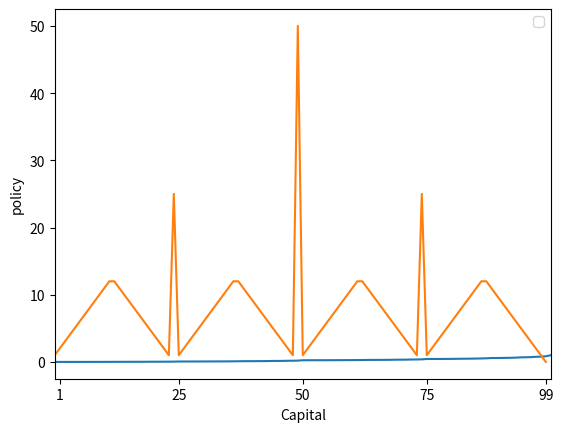

The matplotlib source for this figure:
import matplotlib.pyplot as plt

def value_iteration(S,small_number,p_h):
    #list for all value of state
    V = [0 for i in range(101)]
    optimal = [0 for i in range(100)]
    loop = True
    while loop:
        difference = 0
        for s in S:
            v = V[s]
            #list for all possible action
            action = [i+1 for i in range(min(s,100-s))]
            value = [0 for i in range(len(action)+1)]
            
            for a in action:
                if a+s>=100:
                    value[a] = p_h*(1+dis*V[s+a])+(1-p_h)*(0+dis*V[s-a])
                else:
                    value[a] = p_h*(0+dis*V[s+a])+(1-p_h)*(0+dis*V[s-a])
            #find the max value except V[0] and V[100]
            V[s] = max(value)
            optimal[s-1] = value.index(V[s])
            difference = max(difference,abs(v-V[s]))
        if difference<small_number:
            loop = False
            V[100] = 1 
        
    return(V,optimal)
                
             
                


if __name__=="__main__":
    #array for all the state
    S = [i for i in range(1,100)]
    small_number = 0.0001
    #probability of get head
    p_h = 0.25
    dis = 1
    (V,optimal)=value_iteration(S,small_number,p_h)
    
    
    
    
    #draw plot
    plt.show()
    plt.plot(V,label='')
    plt.xlim([0,100])
    plt.xticks([1,25,50,75,99])
    plt.xlabel('Capital')
    plt.ylabel('Value estimates')
    plt.legend()
    plt.show()
    
    plt.show()
    plt.plot(optimal,label='')
    plt.xlim([0,100])
    plt.xticks([1,25,50,75,99])
    plt.xlabel('Capital')
    plt.ylabel('policy')
    plt.legend()
    plt.show()    
    
